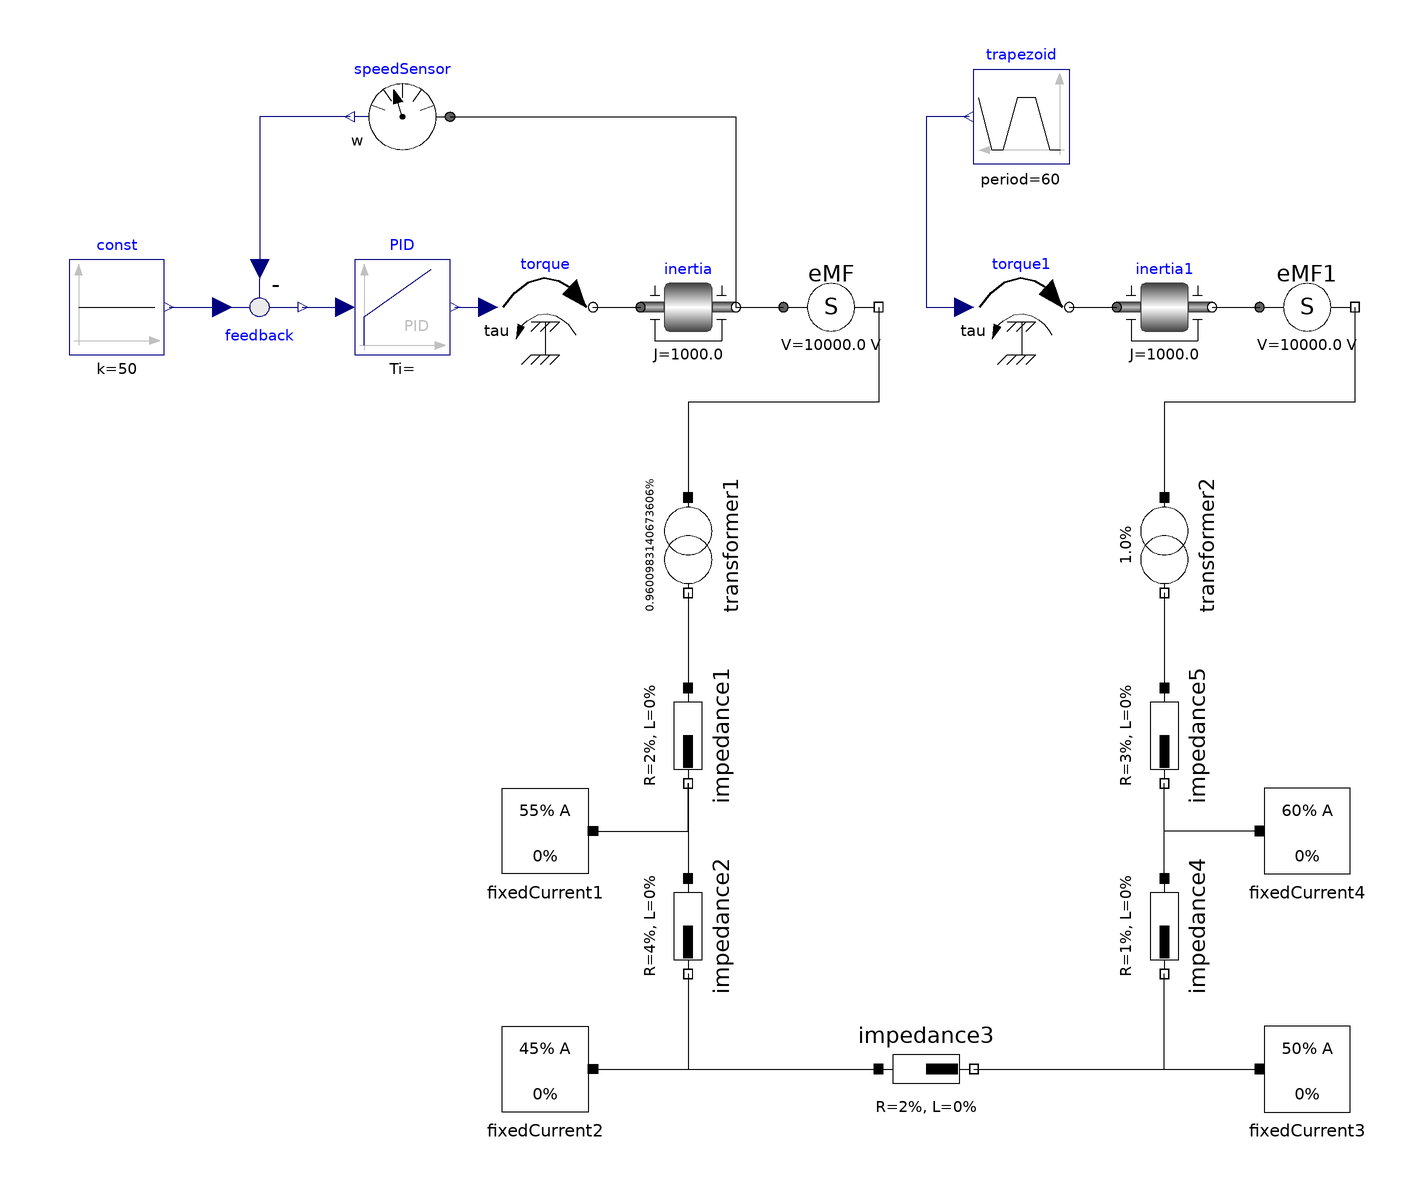

This picture is the connection diagram that the Modelica source below describes through its graphical annotations.

model MeshTestEMF
    "see Oeding, Oswald: Elektrische Kraftwerke und Netze, section 14.2.6"
    import PowerFlow;

    PowerFlow.Components.Impedance impedance1(R=2, L=0) 
      annotation (Placement(transformation(
          origin={-50,-10},
          extent={{-10,-10},{10,10}},
          rotation=270)));
    PowerFlow.Components.Impedance impedance2(L=0, R=4) 
      annotation (Placement(transformation(
          origin={-50,-50},
          extent={{-10,-10},{10,10}},
          rotation=270)));
    PowerFlow.Components.Impedance impedance3(R=2, L=0) 
      annotation (Placement(transformation(extent={{-10,-90},{10,-70}},
            rotation=0)));
    PowerFlow.Components.Impedance impedance4(L=0, R=1) 
      annotation (Placement(transformation(
          origin={50,-50},
          extent={{-10,-10},{10,10}},
          rotation=270)));
    PowerFlow.Components.Impedance impedance5(L=0, R=3) 
      annotation (Placement(transformation(
          origin={50,-10},
          extent={{-10,-10},{10,10}},
          rotation=270)));
    annotation (Diagram(coordinateSystem(
          preserveAspectRatio=false,
          extent={{-180,-100},{100,140}},
          initialScale=0.1), graphics),
      experiment(StopTime=120));
    Sources.FixedCurrent fixedCurrent3(I=50) annotation (Placement(
          transformation(extent={{70,-90},{90,-70}}, rotation=0)));
    Sources.FixedCurrent fixedCurrent1(I=55) annotation (Placement(
          transformation(extent={{-70,-40},{-90,-20}}, rotation=0)));
    Sources.FixedCurrent fixedCurrent2(I=45) 
      annotation (Placement(transformation(extent={{-70,-90},{-90,-70}},
            rotation=0)));
    Sources.FixedCurrent fixedCurrent4(I=60) annotation (Placement(
          transformation(extent={{70,-40},{90,-20}}, rotation=0)));
    PowerFlow.Components.VoltageConverter transformer1(ratio=10/10.4156) 
      annotation (Placement(transformation(
          origin={-50,30},
          extent={{-10,-10},{10,10}},
          rotation=270)));
    PowerFlow.Components.VoltageConverter transformer2(ratio=10/10) 
      annotation (Placement(transformation(
          origin={50,30},
          extent={{-10,-10},{10,10}},
          rotation=270)));
    PowerFlow.Components.EMF eMF   annotation (Placement(transformation(
            extent={{-30,70},{-10,90}}, rotation=0)));
    Modelica.Mechanics.Rotational.Components.Inertia inertia(
                                                  J=1e3, w(start=50)) 
      annotation (Placement(transformation(extent={{-60,70},{-40,90}},
            rotation=0)));
    PowerFlow.Components.EMF eMF1 
                                annotation (Placement(transformation(extent={
              {70,70},{90,90}}, rotation=0)));
    Modelica.Mechanics.Rotational.Components.Inertia inertia1(
                                                   J=1e3, w(start=50)) 
      annotation (Placement(transformation(extent={{40,70},{60,90}}, rotation=
             0)));
    Modelica.Mechanics.Rotational.Sources.Torque torque(useSupport=false) 
      annotation (Placement(transformation(extent={{-90,70},{-70,90}},
            rotation=0)));
    Modelica.Mechanics.Rotational.Sensors.SpeedSensor speedSensor 
      annotation (Placement(transformation(extent={{-100,110},{-120,130}},
            rotation=0)));
    Modelica.Mechanics.Rotational.Sources.Torque torque1(useSupport=false) 
      annotation (Placement(transformation(extent={{10,70},{30,90}}, rotation=
             0)));
    Modelica.Blocks.Sources.Trapezoid trapezoid(
      width=30,
      amplitude=2e4,
      offset=2e4,
      rising=0,
      falling=0,
      period=60) annotation (Placement(transformation(extent={{30,110},{10,
              130}}, rotation=0)));
    Modelica.Blocks.Math.Feedback feedback 
      annotation (Placement(transformation(extent={{-150,90},{-130,70}},
            rotation=0)));
    Modelica.Blocks.Sources.Constant const(k=50) 
      annotation (Placement(transformation(extent={{-180,70},{-160,90}},
            rotation=0)));
    Modelica.Blocks.Continuous.PID PID(k=1e6/50) 
      annotation (Placement(transformation(extent={{-120,70},{-100,90}},
            rotation=0)));
  equation
    connect(impedance1.terminal_n, impedance2.terminal_p) 
      annotation (Line(points={{-50,-20},{-50,-40}}, color={0,0,0}));
    connect(impedance2.terminal_n, impedance3.terminal_p) annotation (Line(
          points={{-50,-60},{-50,-80},{-10,-80}}, color={0,0,0}));
    connect(impedance3.terminal_n, impedance4.terminal_n) annotation (Line(
          points={{10,-80},{50,-80},{50,-60}}, color={0,0,0}));
    connect(impedance4.terminal_p, impedance5.terminal_n) 
      annotation (Line(points={{50,-40},{50,-20}}, color={0,0,0}));
    connect(impedance3.terminal_n, fixedCurrent3.terminal) 
      annotation (Line(points={{10,-80},{70,-80}}, color={0,0,0}));
    connect(fixedCurrent1.terminal, impedance1.terminal_n) annotation (Line(
          points={{-70,-30},{-50,-30},{-50,-20}}, color={0,0,0}));
    connect(fixedCurrent2.terminal, impedance3.terminal_p) 
      annotation (Line(points={{-70,-80},{-10,-80}}, color={0,0,0}));
    connect(fixedCurrent4.terminal, impedance5.terminal_n) annotation (Line(
          points={{70,-30},{50,-30},{50,-20}}, color={0,0,0}));
    connect(transformer1.terminal_n, impedance1.terminal_p) 
      annotation (Line(points={{-50,20},{-50,0}}, color={0,0,0}));
    connect(transformer2.terminal_n, impedance5.terminal_p) 
      annotation (Line(points={{50,20},{50,0}}, color={0,0,0}));
    connect(inertia.flange_b, eMF.flange) annotation (Line(points={{-40,80},{
            -30,80}}, color={0,0,0}));
    connect(eMF.terminal, transformer1.terminal_p) annotation (Line(points={{
            -10,80},{-10,60},{-50,60},{-50,40}}, color={0,0,0}));
    connect(inertia1.flange_b, eMF1.flange) annotation (Line(points={{60,80},
            {70,80}}, color={0,0,0}));
    connect(eMF1.terminal, transformer2.terminal_p) annotation (Line(points={
            {90,80},{90,60},{50,60},{50,40}}, color={0,0,0}));
    connect(torque.flange,   inertia.flange_a) 
      annotation (Line(points={{-70,80},{-60,80}}, color={0,0,0}));
    connect(torque1.flange,   inertia1.flange_a) 
      annotation (Line(points={{30,80},{40,80}}, color={0,0,0}));
    connect(trapezoid.y, torque1.tau) annotation (Line(points={{9,120},{0,120},
            {0,80},{8,80}}, color={0,0,127}));
    connect(speedSensor.flange,   inertia.flange_b) annotation (Line(points={
            {-100,120},{-40,120},{-40,80}}, color={0,0,0}));
    connect(const.y, feedback.u1) annotation (Line(points={{-159,80},{-148,80}},
          color={0,0,127}));
    connect(speedSensor.w, feedback.u2) annotation (Line(points={{-121,120},{
            -140,120},{-140,88}}, color={0,0,127}));
    connect(feedback.y, PID.u) annotation (Line(points={{-131,80},{-122,80}},
          color={0,0,127}));
    connect(PID.y, torque.tau) annotation (Line(points={{-99,80},{-92,80}},
          color={0,0,127}));
  end MeshTestEMF;